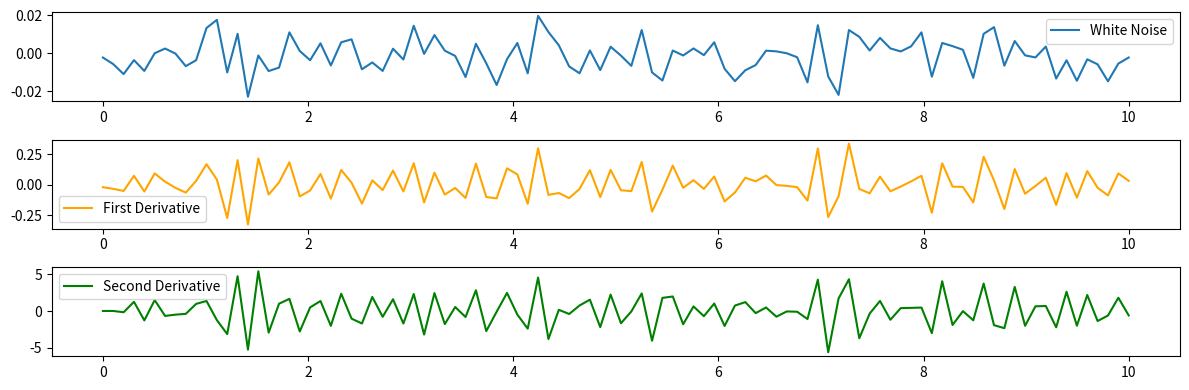
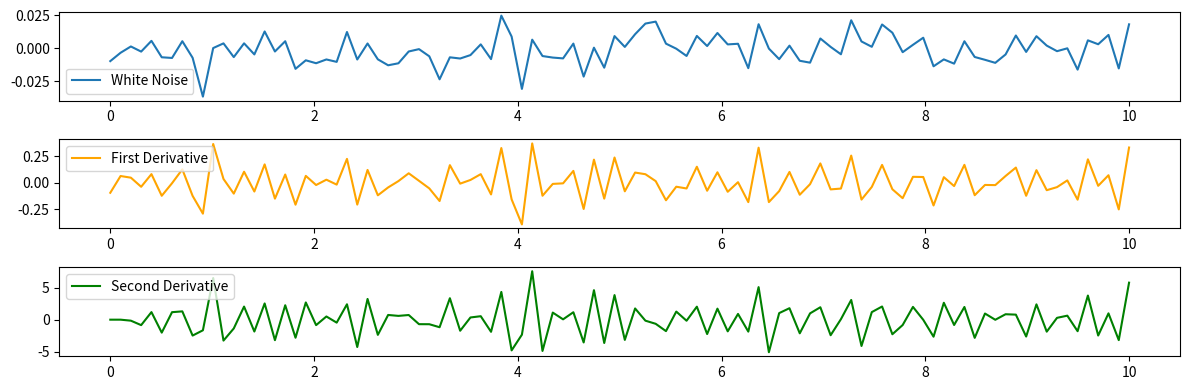
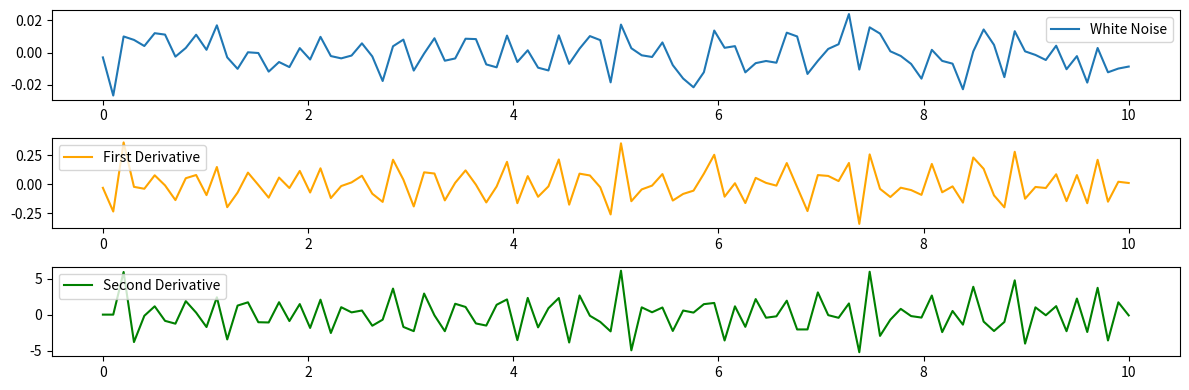

Write the Python code that produced these figures, in order. (Note: this script raises an exception after producing the figures.)
import numpy as np
from scipy.integrate import solve_ivp
import matplotlib.pyplot as plt
import math 
from scipy.interpolate import interp1d


# predetermined noise signal


# compute second derivative of noise from previous two signals
def calculate_realtime_acceleration(positions, dt):
    # Initialize an array to hold the acceleration values
    accelerations = np.zeros(len(positions))
    
    # Calculate acceleration using backward difference method
    # for all points except the first two, as they don't have enough previous data
    for i in range(2, len(positions)):
        accelerations[i] = (positions[i] - 2*positions[i-1] + positions[i-2]) / dt**2
    
    # The first two acceleration values can't be calculated using this method
    # because there aren't enough previous points, so they are set to None (or NaN)
    accelerations[0] = 0  # Not enough data to compute acceleration
    accelerations[1] = 0  # Not enough data to compute acceleration
    
    return accelerations

# Parameters
def white_noise_derivative(n_samples=100, tbegin=0, tend=10, dbgfig=0, sigma_o=1.0):
    #n_samples = 1000
    time = np.linspace(tbegin, tend, n_samples)
    dt = time[1] - time[0]  # Time step
    
    # Generate white noise
    white_noise = np.random.normal(0, sigma_o, n_samples)
    
    # Compute the first derivative (approximation)
    first_derivative = np.diff(np.insert(white_noise, 0, 0)) / dt
    
    # Compute the second derivative (approximation)
    # Note: The second derivative will have one less point than the first derivative,
    # because np.diff reduces the length by 1 each time it's applied.
    second_derivative = calculate_realtime_acceleration(white_noise, dt)
    #second_derivative = np.diff(np.insert(first_derivative, 0, 0)) / dt
    
    if dbgfig==1:
        # Plotting
        plt.figure(figsize=(12, 4))
        
        plt.subplot(3, 1, 1)
        plt.plot(time, white_noise, label='White Noise')
        plt.legend()
        
        plt.subplot(3, 1, 2)
        plt.plot(time, first_derivative, label='First Derivative', color='orange')
        plt.legend()
        
        plt.subplot(3, 1, 3)
        plt.plot(time, second_derivative, label='Second Derivative', color='green')
        plt.legend()
        
        plt.tight_layout()
        plt.show()
    return white_noise, first_derivative, second_derivative, time


def wrap_interp_func(time, noise_info):

    wn = noise_info['wn']
    fd = noise_info['fd']
    sd = noise_info['sd']

    # make list of interpolation function from precomuputed noise
    def interp_func(time, white_noise, first_derivative, second_derivative): 
        # Create interpolation functions
        # For white noise, we use the original time array

        noise_time = np.linspace(time[0], time[-1], len(white_noise)) 

        interp_wn = interp1d(noise_time, white_noise, kind='linear')
        
        # For the first derivative, we need to exclude the last time point due to np.diff
        interp_fd = interp1d(noise_time, first_derivative, kind='linear')
        
        # For the second derivative, we need to exclude the last two time points
        interp_sd = interp1d(noise_time, second_derivative, kind='linear')
    
        return interp_wn, interp_fd, interp_sd

    #wnt, fdt, sdt = np.zeros(3), np.zeros(3), np.zeros(3)
    wnt, fdt, sdt = [], [], [] 
    for idx in np.arange(len(wn)):
        wn_temp, fd_temp, sd_temp = interp_func(time, wn[idx], fd[idx], sd[idx])
        wnt.append(wn_temp)
        fdt.append(fd_temp)
        sdt.append(sd_temp)


    noise_interp_dict = {'wn' : wnt, 
                        'fd' : fdt, 
                        'sd' : sdt
                        }
    return noise_interp_dict

def parse_noise_interp_dict(at_t, noise_interp_dict):

    
    wn_at_t, fd_at_t, sd_at_t = np.zeros(3), np.zeros(3), np.zeros(3)

    for idx in np.arange(len(noise_interp_dict['wn'])):
        wn_at_t[idx] = noise_interp_dict['wn'][idx](at_t)
        fd_at_t[idx] = noise_interp_dict['fd'][idx](at_t)
        sd_at_t[idx] = noise_interp_dict['sd'][idx](at_t)

    return wn_at_t, fd_at_t, sd_at_t


def interp_noise(t_example, time, interp_wn, interp_fd, interp_sd):
   
    # Example time t for interpolation
    # t_example = 5.5  # You can change this value to any time within the range [0, 10]
    
    # Interpolate values at time t_example
    wn_at_t = interp_wn(t_example)
    fd_at_t = interp_fd(t_example)
    sd_at_t = interp_sd(t_example)
    
    return wn_at_t, fd_at_t, sd_at_t

# wn, fd, sd, time = white_noise_derivative(n_samples=100, tbegin=0, tend=10)
# at_t = 0.5
# wnt, fdt, sdt = interp_noise(at_t, time, wn, fd, sd)

def stack_noise(stack_ndim, n_samples=100, tbegin=0, tend=10, sigma_o=0.01, dbgfig=0):

    wn_ndim, fd_ndim, sd_ndim = np.array([]), np.array([]), np.array([])

    for idx in np.arange(stack_ndim):
        wn, fd, sd, time = white_noise_derivative(n_samples=n_samples, tbegin=tbegin, tend=tend, dbgfig=dbgfig, sigma_o=sigma_o)
        wn_ndim = np.append(wn_ndim, wn)
        fd_ndim = np.append(fd_ndim, fd)
        sd_ndim = np.append(sd_ndim, sd)

    wn_ndim = wn_ndim.reshape(stack_ndim, n_samples)
    fd_ndim = fd_ndim.reshape(stack_ndim, n_samples )
    sd_ndim = sd_ndim.reshape(stack_ndim, n_samples )

    noise_info = {'wn' : wn_ndim, # white noise
                  'fd' : fd_ndim, # first derivative
                  'sd' : sd_ndim, # first derivative
                  'time' : time,
               }
    return noise_info 

def interp_stack_noise(at_t, noise_info):
    wn, fd, sd, time  = noise_info

    wnt, fdt, sdt = np.zeros(3), np.zeros(3), np.zeros(3)

    for idx in np.arange(len(wn)):
        wnt[idx], fdt[idx], sdt[idx] = interp_noise(at_t, time, wn[idx], fd[idx], sd[idx])

    return wnt, fdt, sdt

# def interp_dict_noise_lib(at_t, noise_info):
#     wn  = noise_info['wn']
#     fd = noise_info['fd']
#     sd = noise_info['sd']
#     time  = noise_info['time']
# 
#     wnt, fdt, sdt = np.zeros(3), np.zeros(3), np.zeros(3)
# 
#     for idx in np.arange(len(wn)):
#         wnt[idx], fdt[idx], sdt[idx] = interp_noise(at_t, time, wn[idx], fd[idx], sd[idx])
# 
#     return wnt, fdt, sdt


if __name__ == '__main__':
    stack_ndim = 3 #ndim
    noise_info =  stack_noise(stack_ndim, n_samples=100, tbegin=0, tend=10, dbgfig=1)
    
    interp_stack_noise(5, noise_info)
    #quantize_stack_noise(5, noise_info)